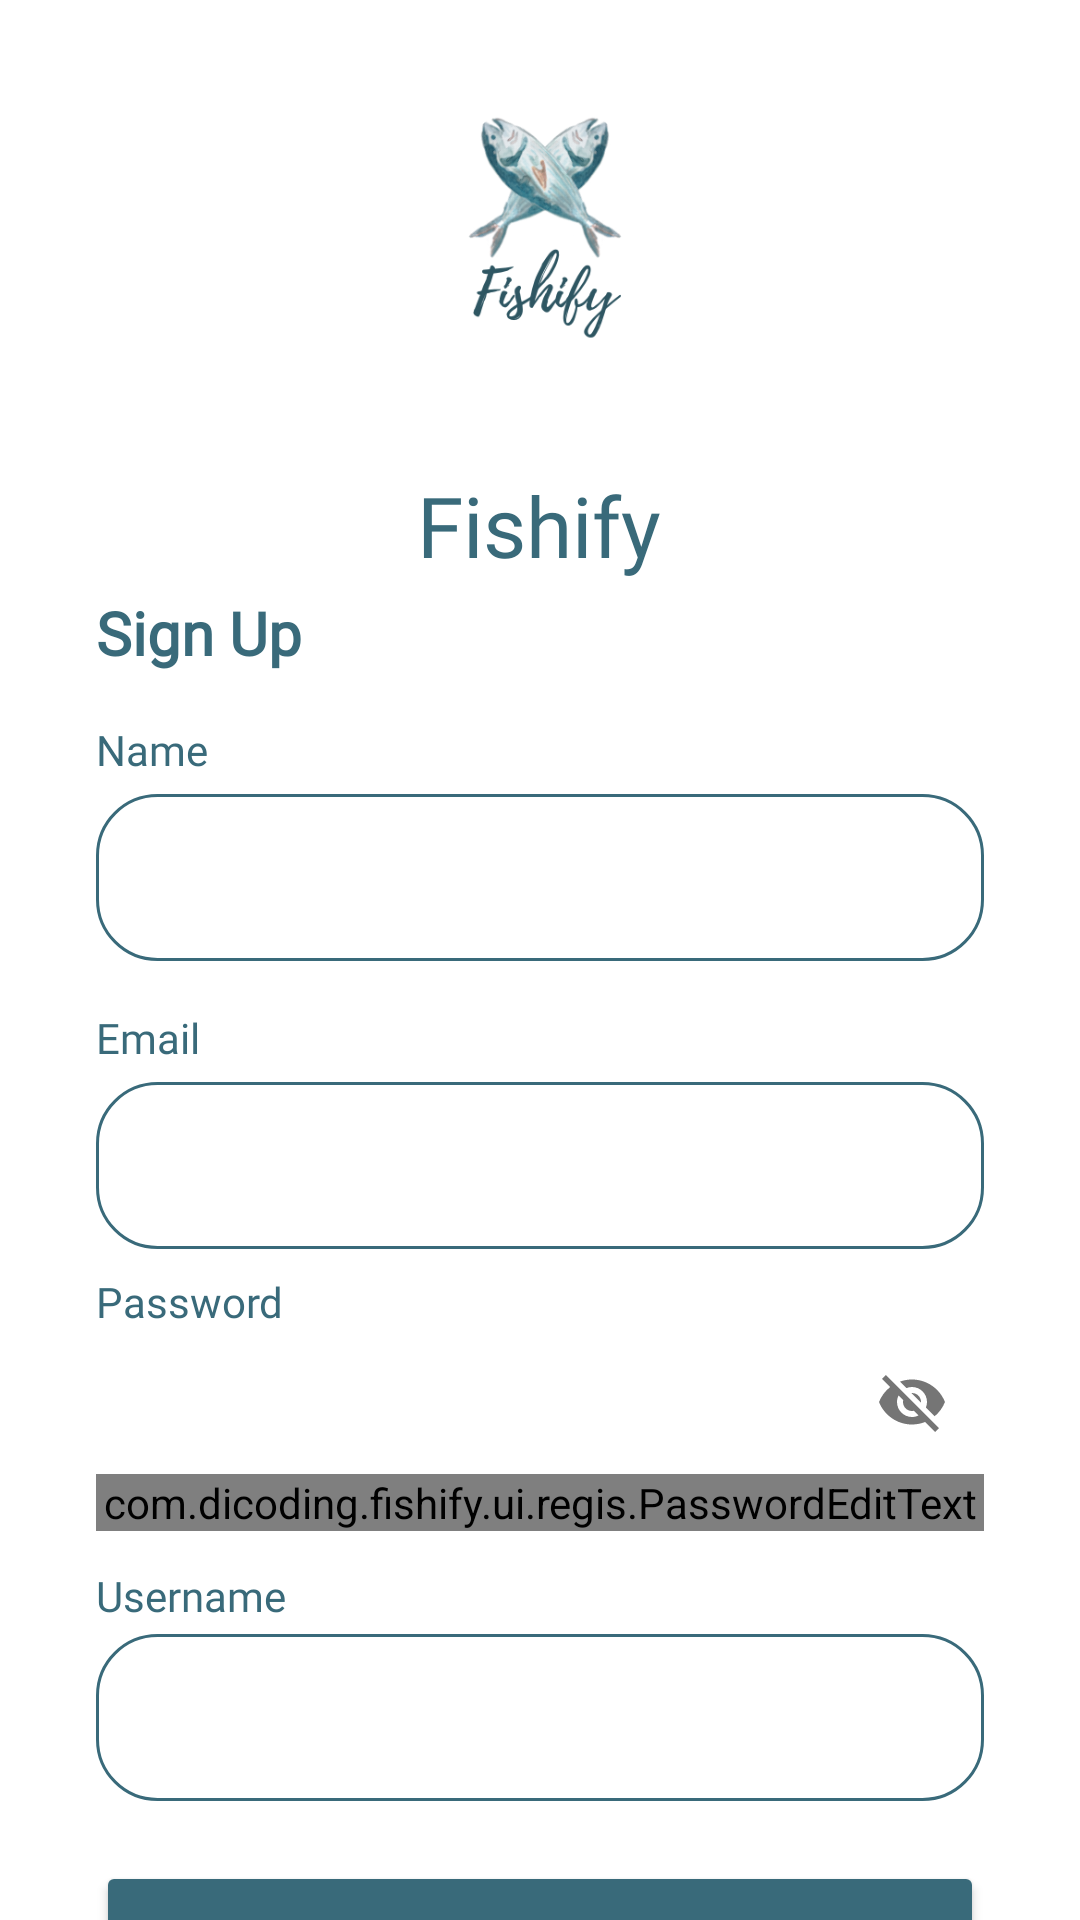

Reconstruct the res/layout file that produces this screen, plus the resources it refers to.
<!-- AndroidManifest.xml: application theme Theme.StoryAppSubmission -->
<!-- res/layout/activity_sign_up.xml -->
<?xml version="1.0" encoding="utf-8"?>
<androidx.constraintlayout.widget.ConstraintLayout xmlns:android="http://schemas.android.com/apk/res/android"
    xmlns:app="http://schemas.android.com/apk/res-auto"
    xmlns:tools="http://schemas.android.com/tools"
    android:layout_width="match_parent"
    android:layout_height="match_parent"
    tools:context=".ui.regis.signup.SignUpActivity">

    <ProgressBar
        android:id="@+id/progressBarSignUp"
        style="?android:attr/progressBarStyle"
        android:layout_width="wrap_content"
        android:layout_height="wrap_content"
        android:indeterminateTint="@color/blue_dicoding_disabled"
        android:visibility="gone"
        app:layout_constraintBottom_toBottomOf="parent"
        app:layout_constraintEnd_toEndOf="parent"
        app:layout_constraintStart_toStartOf="parent"
        app:layout_constraintTop_toTopOf="parent"
        tools:visibility="visible" />

    <ImageView
        android:id="@+id/imageView"
        android:layout_width="420dp"
        android:layout_height="154dp"
        android:contentDescription="@string/app_name"
        app:layout_constraintBottom_toTopOf="@+id/guidelineHorizontal"
        app:layout_constraintEnd_toEndOf="parent"
        app:layout_constraintHorizontal_bias="0.478"
        app:layout_constraintStart_toStartOf="parent"
        app:layout_constraintTop_toTopOf="parent"
        app:layout_constraintVertical_bias="0.032"
        app:srcCompat="@drawable/fishify" />

    <TextView
        android:id="@+id/tv_storyApp"
        android:layout_width="wrap_content"
        android:layout_height="wrap_content"
        android:text="@string/story_app"
        android:textColor="@color/Primary"
        android:textSize="28sp"
        android:fontFamily="@font/poppinsmedium"
        app:layout_constraintBottom_toTopOf="@+id/titleTextView"
        app:layout_constraintEnd_toEndOf="@+id/imageView"
        app:layout_constraintHorizontal_bias="0.495"
        app:layout_constraintStart_toStartOf="@+id/imageView"
        app:layout_constraintTop_toBottomOf="@+id/imageView"
        app:layout_constraintVertical_bias="0.186" />

    <TextView
        android:id="@+id/titleTextView"
        android:layout_width="0dp"
        android:layout_height="wrap_content"
        android:layout_marginStart="32dp"
        android:layout_marginTop="4dp"
        android:layout_marginEnd="32dp"
        android:fontFamily="@font/poppinsmedium"
        android:text="@string/title_signup_page"
        android:textColor="@color/Primary"
        android:textSize="20sp"
        android:textStyle="bold"
        app:layout_constraintEnd_toEndOf="parent"
        app:layout_constraintHorizontal_bias="0.0"
        app:layout_constraintStart_toStartOf="parent"
        app:layout_constraintTop_toTopOf="@+id/guidelineHorizontal" />

    <com.google.android.material.textfield.TextInputLayout
        android:id="@+id/nameEditTextLayout"
        style="@style/Widget.MaterialComponents.TextInputLayout.OutlinedBox"
        android:layout_width="0dp"
        android:layout_height="wrap_content"
        android:layout_marginStart="32dp"
        android:layout_marginEnd="32dp"
        app:layout_constraintEnd_toEndOf="parent"
        app:layout_constraintStart_toStartOf="parent"
        app:layout_constraintTop_toBottomOf="@+id/nameTextView"
        app:startIconDrawable="@drawable/ic_baseline_person_24">

        <com.google.android.material.textfield.TextInputEditText
            android:id="@+id/nameEditText"
            android:layout_width="match_parent"
            android:background="@drawable/element_shape"
            android:layout_height="wrap_content"
            android:ems="10"
            android:inputType="text"
            app:passwordToggleEnabled="true"
            tools:ignore="DuplicateIds" />
    </com.google.android.material.textfield.TextInputLayout>

    <TextView
        android:id="@+id/nameTextView"
        android:layout_width="wrap_content"
        android:layout_height="wrap_content"
        android:layout_marginStart="32dp"
        android:layout_marginTop="16dp"
        android:text="@string/name"
        android:fontFamily="@font/poppinslight"
        android:textColor="@color/Primary"
        app:layout_constraintStart_toStartOf="parent"
        app:layout_constraintTop_toBottomOf="@+id/titleTextView" />

    <TextView
        android:id="@+id/emailTextView"
        android:layout_width="wrap_content"
        android:layout_height="wrap_content"
        android:layout_marginStart="32dp"
        android:layout_marginTop="16dp"
        android:text="@string/email"
        android:fontFamily="@font/poppinslight"
        android:textColor="@color/Primary"
        app:layout_constraintStart_toStartOf="parent"
        app:layout_constraintTop_toBottomOf="@+id/nameEditTextLayout" />

    <com.google.android.material.textfield.TextInputLayout
        android:id="@+id/emailEditTextLayout"
        style="@style/Widget.MaterialComponents.TextInputLayout.OutlinedBox"
        android:layout_width="0dp"
        android:layout_height="wrap_content"
        android:layout_marginStart="32dp"
        android:layout_marginEnd="32dp"
        app:layout_constraintEnd_toEndOf="parent"
        app:layout_constraintStart_toStartOf="parent"
        app:layout_constraintTop_toBottomOf="@+id/emailTextView"
        app:startIconDrawable="@drawable/ic_baseline_email_24">

        <com.google.android.material.textfield.TextInputEditText
            android:id="@+id/emailEditText"
            android:background="@drawable/element_shape"
            android:layout_width="match_parent"
            android:layout_height="wrap_content"
            android:ems="10"
            android:inputType="textEmailAddress" />
    </com.google.android.material.textfield.TextInputLayout>

    <TextView
        android:id="@+id/passwordTextView"
        android:layout_width="wrap_content"
        android:layout_height="wrap_content"
        android:layout_marginStart="32dp"
        android:layout_marginTop="8dp"
        android:fontFamily="@font/poppinslight"
        android:text="@string/password"
        android:textColor="@color/Primary"
        app:layout_constraintStart_toStartOf="parent"
        app:layout_constraintTop_toBottomOf="@+id/emailEditTextLayout" />

    <com.google.android.material.textfield.TextInputLayout
        android:id="@+id/passwordEditTextLayout"
        style="@style/Widget.MaterialComponents.TextInputLayout.OutlinedBox"
        android:layout_width="0dp"
        android:layout_height="wrap_content"
        android:layout_marginStart="32dp"
        android:layout_marginEnd="32dp"
        app:layout_constraintEnd_toEndOf="parent"
        app:layout_constraintStart_toStartOf="parent"
        app:layout_constraintTop_toBottomOf="@+id/passwordTextView"
        app:passwordToggleEnabled="true"
        app:startIconDrawable="@drawable/ic_baseline_lock_24">

        <com.dicoding.fishify.ui.regis.PasswordEditText
            android:id="@+id/passwordEditText"
            android:layout_width="match_parent"
            android:layout_height="wrap_content"
            android:background="@drawable/element_shape"
            android:ems="10"
            android:inputType="textPassword"

            app:passwordToggleEnabled="true" />
    </com.google.android.material.textfield.TextInputLayout>

    <TextView
        android:id="@+id/usernameTextView"
        android:layout_width="wrap_content"
        android:layout_height="wrap_content"
        android:layout_marginStart="32dp"
        android:layout_marginTop="12dp"
        android:fontFamily="@font/poppinslight"
        android:text="@string/username"
        android:textColor="@color/Primary"
        app:layout_constraintStart_toStartOf="parent"
        app:layout_constraintTop_toBottomOf="@+id/passwordEditTextLayout" />

    <com.google.android.material.textfield.TextInputLayout
        android:id="@+id/usernameEditTextLayout"
        style="@style/Widget.MaterialComponents.TextInputLayout.OutlinedBox"
        android:layout_width="0dp"
        android:layout_height="wrap_content"
        android:layout_marginStart="32dp"
        android:layout_marginTop="280dp"
        android:layout_marginEnd="32dp"
        app:layout_constraintEnd_toEndOf="parent"
        app:layout_constraintHorizontal_bias="0.0"
        app:layout_constraintStart_toStartOf="parent"
        app:layout_constraintTop_toBottomOf="@+id/nameTextView"
        app:startIconDrawable="@drawable/ic_baseline_person_24">

        <com.google.android.material.textfield.TextInputEditText
            android:id="@+id/usernameEditText"
            android:layout_width="match_parent"
            android:layout_height="wrap_content"
            android:ems="10"
            android:inputType="text"
            android:background="@drawable/element_shape"
            app:passwordToggleEnabled="true" />
    </com.google.android.material.textfield.TextInputLayout>

    <Button
        android:id="@+id/signupButton"
        android:layout_width="0dp"
        android:layout_height="64dp"
        android:layout_marginStart="32dp"
        android:layout_marginTop="20dp"
        android:layout_marginEnd="32dp"
        android:backgroundTint="@color/Primary"
        android:text="@string/signup"
        android:fontFamily="@font/poppinsregular"
        app:layout_constraintEnd_toEndOf="parent"
        app:layout_constraintHorizontal_bias="0.0"
        app:layout_constraintStart_toStartOf="parent"
        app:layout_constraintTop_toBottomOf="@+id/usernameEditTextLayout" />

    <androidx.constraintlayout.widget.Guideline
        android:id="@+id/guidelineHorizontal"
        android:layout_width="wrap_content"
        android:layout_height="64dp"
        android:orientation="horizontal"
        app:layout_constraintEnd_toEndOf="parent"
        app:layout_constraintGuide_percent="0.30191082"
        app:layout_constraintStart_toStartOf="parent" />

    <androidx.constraintlayout.widget.Guideline
        android:id="@+id/guidelineVertical"
        android:layout_width="wrap_content"
        android:layout_height="64dp"
        android:orientation="vertical"
        app:layout_constraintEnd_toEndOf="parent"
        app:layout_constraintGuide_percent="0.5"
        app:layout_constraintStart_toStartOf="parent" />

    <androidx.constraintlayout.widget.Guideline
        android:id="@+id/guideline2"
        android:layout_width="wrap_content"
        android:layout_height="64dp"
        android:orientation="horizontal"
        app:layout_constraintGuide_percent="0.1" />

</androidx.constraintlayout.widget.ConstraintLayout>
<!-- resources referenced by this layout -->
<resources>
  <color name="Primary">#396A7A</color>
  <color name="blue_dicoding_disabled">#9AC8F4</color>
  <!-- drawable element_shape (drawable) -->
  <?xml version="1.0" encoding="utf-8"?>
  <shape xmlns:android="http://schemas.android.com/apk/res/android">
      <corners android:radius="20dp"/>
      <stroke android:color="@color/Primary"/>
      <stroke android:width="1dp"/>
  </shape>
  <!-- drawable fishify: png bitmap (drawable, 48512 bytes) -->
  <string name="app_name">Fishify</string>
  <string name="email">Email</string>
  <string name="name">Name</string>
  <string name="password">Password</string>
  <string name="signup">SIGNUP</string>
  <string name="story_app">Fishify</string>
  <string name="title_signup_page">Sign Up</string>
  <string name="username">Username</string>
  <style name="Theme.StoryAppSubmission" parent="Theme.MaterialComponents.Light">
          
          <item name="colorPrimary">@color/purple_500</item>
          <item name="colorPrimaryVariant">@color/purple_700</item>
          <item name="colorOnPrimary">@color/white</item>
          
          <item name="colorSecondary">@color/teal_200</item>
          <item name="colorSecondaryVariant">@color/teal_700</item>
          <item name="colorOnSecondary">@color/black</item>
          
          <item name="android:statusBarColor" tools:targetApi="l">?attr/colorPrimaryVariant</item>
          
          <item name="android:windowActivityTransitions">true</item>
          <item name="android:windowEnterTransition">@android:transition/explode</item>
          <item name="android:windowExitTransition">@android:transition/explode</item>
      </style>
  <color name="purple_500">#FF6200EE</color>
  <color name="purple_700">#FF3700B3</color>
  <color name="white">#FFFFFFFF</color>
  <color name="teal_200">#FF03DAC5</color>
  <color name="teal_700">#FF018786</color>
  <color name="black">#FF000000</color>
</resources>
